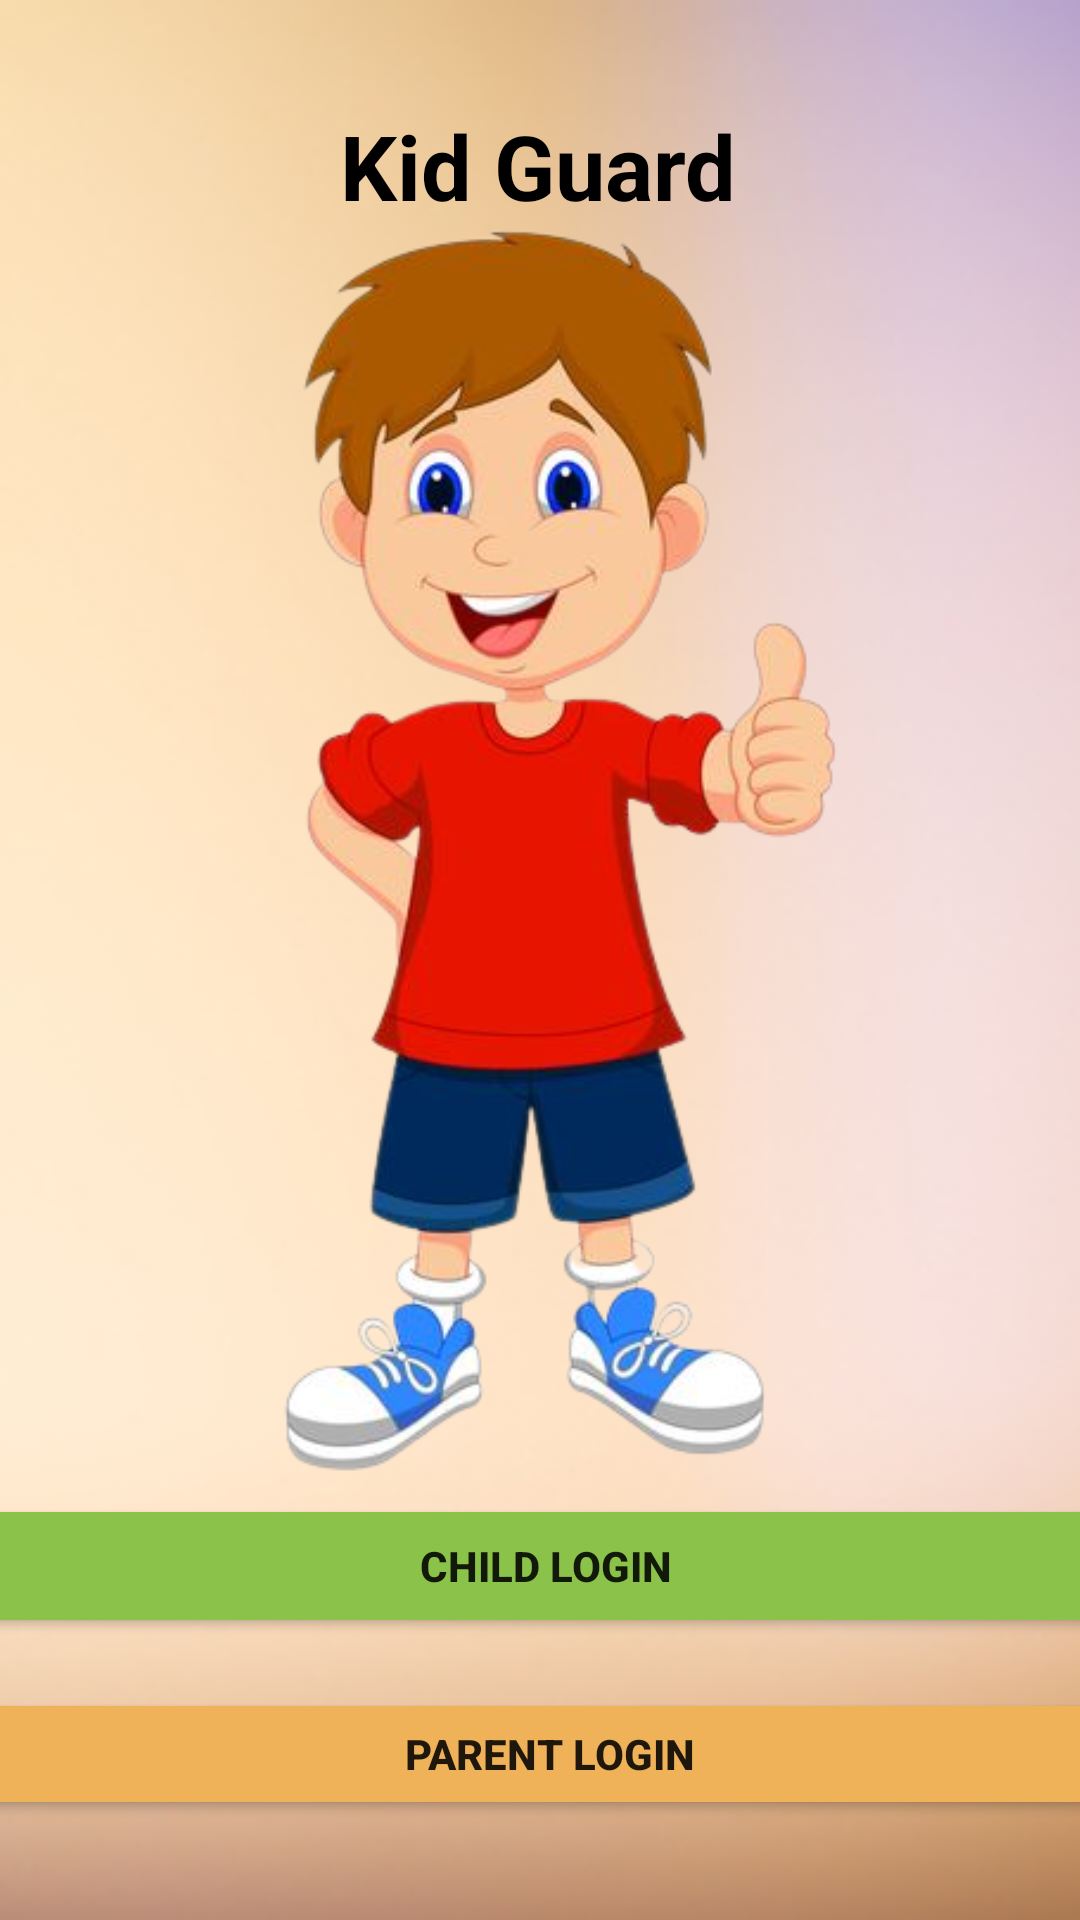

Here is an Android app screen rendered from its layout file. Give the layout XML and the strings, colors and styles it references.
<!-- AndroidManifest.xml: application theme Theme.ChildTracking -->
<!-- res/layout/activity_page1.xml -->
<?xml version="1.0" encoding="utf-8"?>
<android.support.constraint.ConstraintLayout xmlns:android="http://schemas.android.com/apk/res/android"
    xmlns:app="http://schemas.android.com/apk/res-auto"
    xmlns:tools="http://schemas.android.com/tools"
    android:layout_width="match_parent"
    android:layout_height="match_parent"
    android:background="@drawable/rk13"
    tools:context=".page1">

    <ImageView
        android:id="@+id/imageView3"
        android:layout_width="229dp"
        android:layout_height="415dp"
        app:layout_constraintBottom_toBottomOf="parent"
        app:layout_constraintEnd_toEndOf="parent"
        app:layout_constraintHorizontal_bias="0.549"
        app:layout_constraintStart_toStartOf="parent"
        app:layout_constraintTop_toTopOf="parent"
        app:layout_constraintVertical_bias="0.341"
        app:srcCompat="@drawable/image_removebg_preview__1_" />

    <Button
        android:id="@+id/clogin"
        android:layout_width="413dp"
        android:layout_height="48dp"
        android:text="Child Login"
        android:textStyle="bold"
        android:backgroundTint="#8BC34A"
        app:layout_constraintBottom_toBottomOf="parent"
        app:layout_constraintEnd_toEndOf="parent"
        app:layout_constraintHorizontal_bias="0.476"
        app:layout_constraintStart_toStartOf="parent"
        app:layout_constraintTop_toTopOf="parent"
        app:layout_constraintVertical_bias="0.841" />

    <Button
        android:id="@+id/plogin"
        android:layout_width="415dp"
        android:layout_height="44dp"
        android:text="Parent Login"
        android:textStyle="bold"
        android:backgroundTint="#EFB258"
        app:layout_constraintBottom_toBottomOf="parent"
        app:layout_constraintEnd_toEndOf="parent"
        app:layout_constraintHorizontal_bias="0.452"
        app:layout_constraintStart_toStartOf="parent"
        app:layout_constraintTop_toTopOf="parent"
        app:layout_constraintVertical_bias="0.944" />

    <TextView
        android:id="@+id/textView2"
        android:layout_width="178dp"
        android:layout_height="44dp"
        android:text="Kid Guard"
        android:textAlignment="center"
        android:textSize="30dp"
        android:textStyle="bold"
        android:textColor="@color/black"
        app:layout_constraintBottom_toBottomOf="parent"
        app:layout_constraintEnd_toEndOf="parent"
        app:layout_constraintHorizontal_bias="0.497"
        app:layout_constraintStart_toStartOf="parent"
        app:layout_constraintTop_toTopOf="parent"
        app:layout_constraintVertical_bias="0.059" />
</android.support.constraint.ConstraintLayout>
<!-- resources referenced by this layout -->
<resources>
  <color name="black">#FF000000</color>
  <!-- drawable image_removebg_preview__1_: png bitmap (drawable, 130859 bytes) -->
  <!-- drawable rk13: jpg bitmap (drawable, 11669 bytes) -->
  <style name="Theme.ChildTracking" parent="Theme.AppCompat.DayNight.NoActionBar">
          
          <item name="colorPrimary">@color/purple_500</item>
          <item name="colorPrimaryDark">@color/purple_700</item>
          <item name="color">@color/white</item>
          
          <item name="colorSecondary">@color/teal_200</item>
  
          
          <item name="android:statusBarColor" tools:targetApi="l">?attr/colorPrimaryDark</item>
          
      </style>
  <color name="purple_500">#FF6200EE</color>
  <color name="purple_700">#FF3700B3</color>
  <color name="white">#FFFFFFFF</color>
  <color name="teal_200">#FF03DAC5</color>
</resources>
